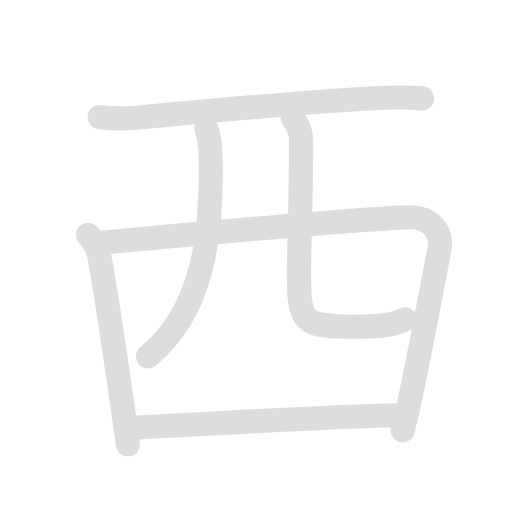
t = 0.00 s
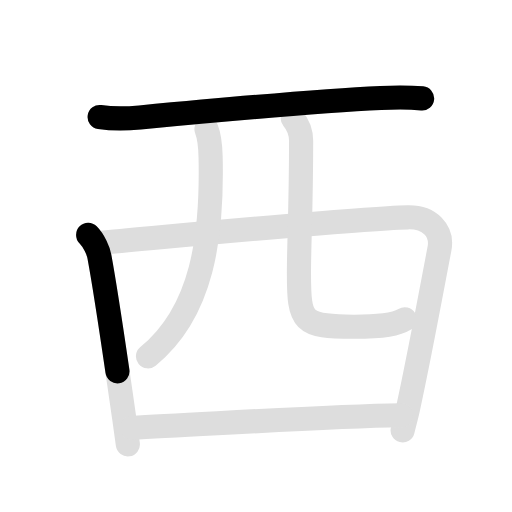
t = 1.85 s
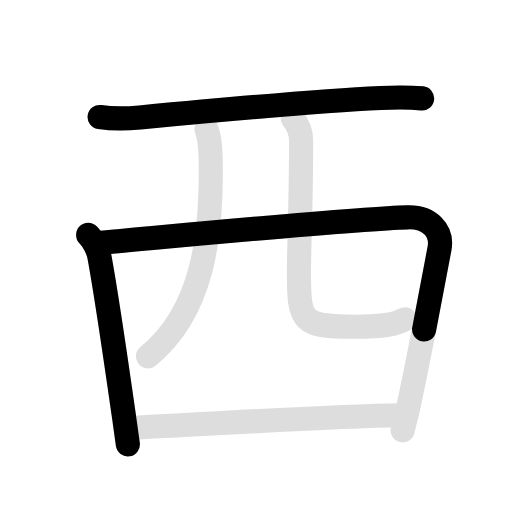
t = 3.70 s
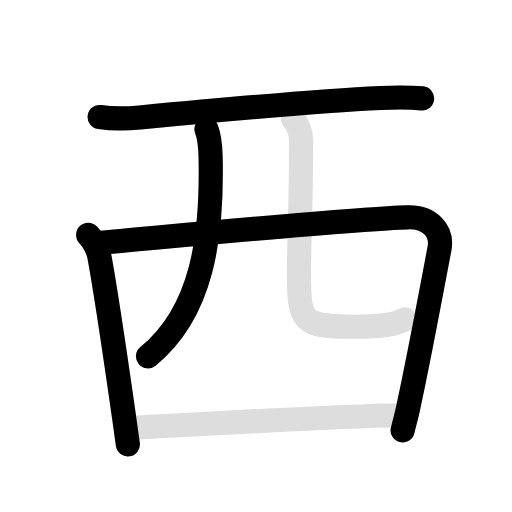
t = 5.50 s
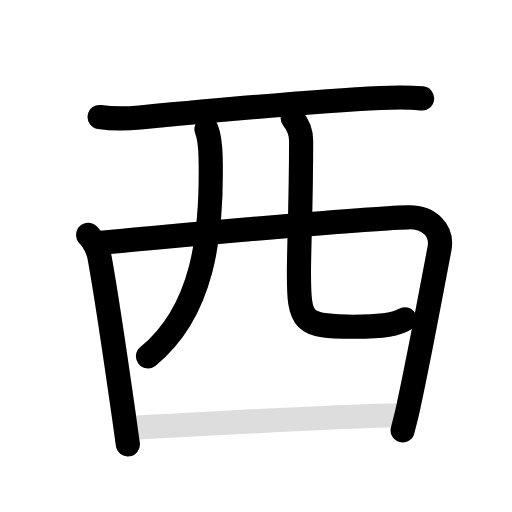
t = 7.40 s
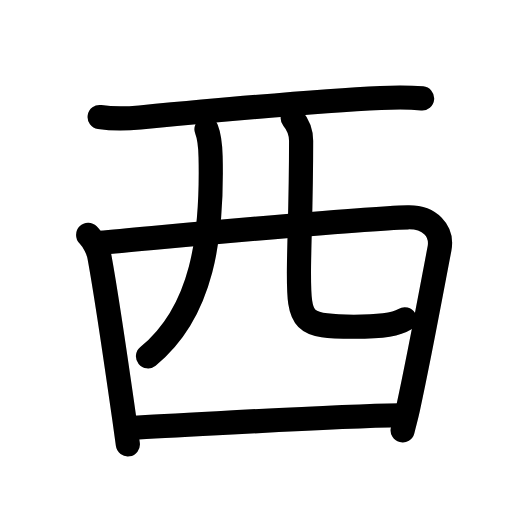
t = 9.20 s

The animated SVG that drew these frames (rendered in a browser with its animation timeline set to each time). Animation: 12 SMIL elements (animate=7,set=5); one cycle of 9.20 s, repeats indefinitely.

<svg id="kvg-0897f" class="kanjivg" viewBox="0 0 106 106" width="106" height="106" xmlns="http://www.w3.org/2000/svg" xmlns:xlink="http://www.w3.org/1999/xlink" xml:space="preserve" version="1.1" baseProfile="full"><defs><style type="text/css">path.black{fill:none;stroke:black;stroke-width:5;stroke-linecap:round;stroke-linejoin:round;}path.grey{fill:none;stroke:#ddd;stroke-width:5;stroke-linecap:round;stroke-linejoin:round;}path.stroke{fill:none;stroke:black;stroke-width:5;stroke-linecap:round;stroke-linejoin:round;}text{font-size:16px;font-family:Segoe UI Symbol,Cambria Math,DejaVu Sans,Symbola,Quivira,STIX,Code2000;-webkit-touch-callout:none;cursor:pointer;-webkit-user-select:none;-khtml-user-select:none;-moz-user-select:none;-ms-user-select:none;user-select: none;}text:hover{color:#777;}#reset{font-weight:bold;}</style><marker id="markerStart" markerWidth="8" markerHeight="8" style="overflow:visible;"><circle cx="0" cy="0" r="1.5" style="stroke:none;fill:red;fill-opacity:0.5;"/></marker><marker id="markerEnd" style="overflow:visible;"><circle cx="0" cy="0" r="0.8" style="stroke:none;fill:blue;fill-opacity:0.5;"><animate attributeName="opacity" from="1" to="0" dur="3s" repeatCount="indefinite" /></circle></marker></defs><path d="M20.63,24.22c2.31,0.34,6.05,0.3,8.35,0.09c15.15-1.43,36.18-3.38,49.83-4.02c3.84-0.18,6.66-0.09,8.58,0.08" class="grey" /><path d="M18.25,48.63c1.25,1.25,2.14,3.42,2.33,4.49c1.25,6.77,3.24,20.18,5.12,33.35c0.27,1.87,0.53,3.72,0.77,5.53" class="grey" /><path d="M20.75,50.26c17.77-1.6,53.73-5.05,63.68-5.27c4.51-0.1,7.27,2.79,6.55,6.54c-1.6,8.35-4.1,21.97-6.49,32.97c-0.36,1.68-0.61,2.5-1.13,4.6" class="grey" /><path d="M42.75,26.75c0.5,1.25,0.81,3.99,0.85,5.73C43.98,48.84,42,64.5,30.64,73.77" class="grey" /><path d="M60.6,24.46c0.94,1.12,1.74,2.94,1.74,4.67c0,13.33-0.45,21.61-0.45,27.37c0,10.25,0.62,11.14,11.36,11.14c6.38,0,8.94-0.54,10.55-1.53" class="grey" /><path d="M27.34,88.55C40.75,88,66.69,86.2,83,85.97" class="grey" /><path d="M20.63,24.22c2.31,0.34,6.05,0.3,8.35,0.09c15.15-1.43,36.18-3.38,49.83-4.02c3.84-0.18,6.66-0.09,8.58,0.08" class="stroke" stroke-dasharray="150"><animate attributeName="stroke-dashoffset" from="150" to="0" dur="1.8s" begin="0.0s" fill="freeze" /></path><path d="M18.25,48.63c1.25,1.25,2.14,3.42,2.33,4.49c1.25,6.77,3.24,20.18,5.12,33.35c0.27,1.87,0.53,3.72,0.77,5.53" class="stroke" stroke-dasharray="150"><set attributeName="opacity" to="0" dur="1.5s" /><animate attributeName="stroke-dashoffset" from="150" to="0" dur="1.8s" begin="1.5s" fill="freeze" /></path><path d="M20.75,50.26c17.77-1.6,53.73-5.05,63.68-5.27c4.51-0.1,7.27,2.79,6.55,6.54c-1.6,8.35-4.1,21.97-6.49,32.97c-0.36,1.68-0.61,2.5-1.13,4.6" class="stroke" stroke-dasharray="150"><set attributeName="opacity" to="0" dur="2.6s" /><animate attributeName="stroke-dashoffset" from="150" to="0" dur="1.8s" begin="2.6s" fill="freeze" /></path><path d="M42.75,26.75c0.5,1.25,0.81,3.99,0.85,5.73C43.98,48.84,42,64.5,30.64,73.77" class="stroke" stroke-dasharray="150"><set attributeName="opacity" to="0" dur="4.6s" /><animate attributeName="stroke-dashoffset" from="150" to="0" dur="1.8s" begin="4.6s" fill="freeze" /></path><path d="M60.6,24.46c0.94,1.12,1.74,2.94,1.74,4.67c0,13.33-0.45,21.61-0.45,27.37c0,10.25,0.62,11.14,11.36,11.14c6.38,0,8.94-0.54,10.55-1.53" class="stroke" stroke-dasharray="150"><set attributeName="opacity" to="0" dur="5.8999999999999995s" /><animate attributeName="stroke-dashoffset" from="150" to="0" dur="1.8s" begin="5.8999999999999995s" fill="freeze" /></path><path d="M27.34,88.55C40.75,88,66.69,86.2,83,85.97" class="stroke" stroke-dasharray="150"><set attributeName="opacity" to="0" dur="7.3999999999999995s" /><animate attributeName="stroke-dashoffset" from="150" to="0" dur="1.8s" begin="7.3999999999999995s" fill="freeze" /></path></svg>
